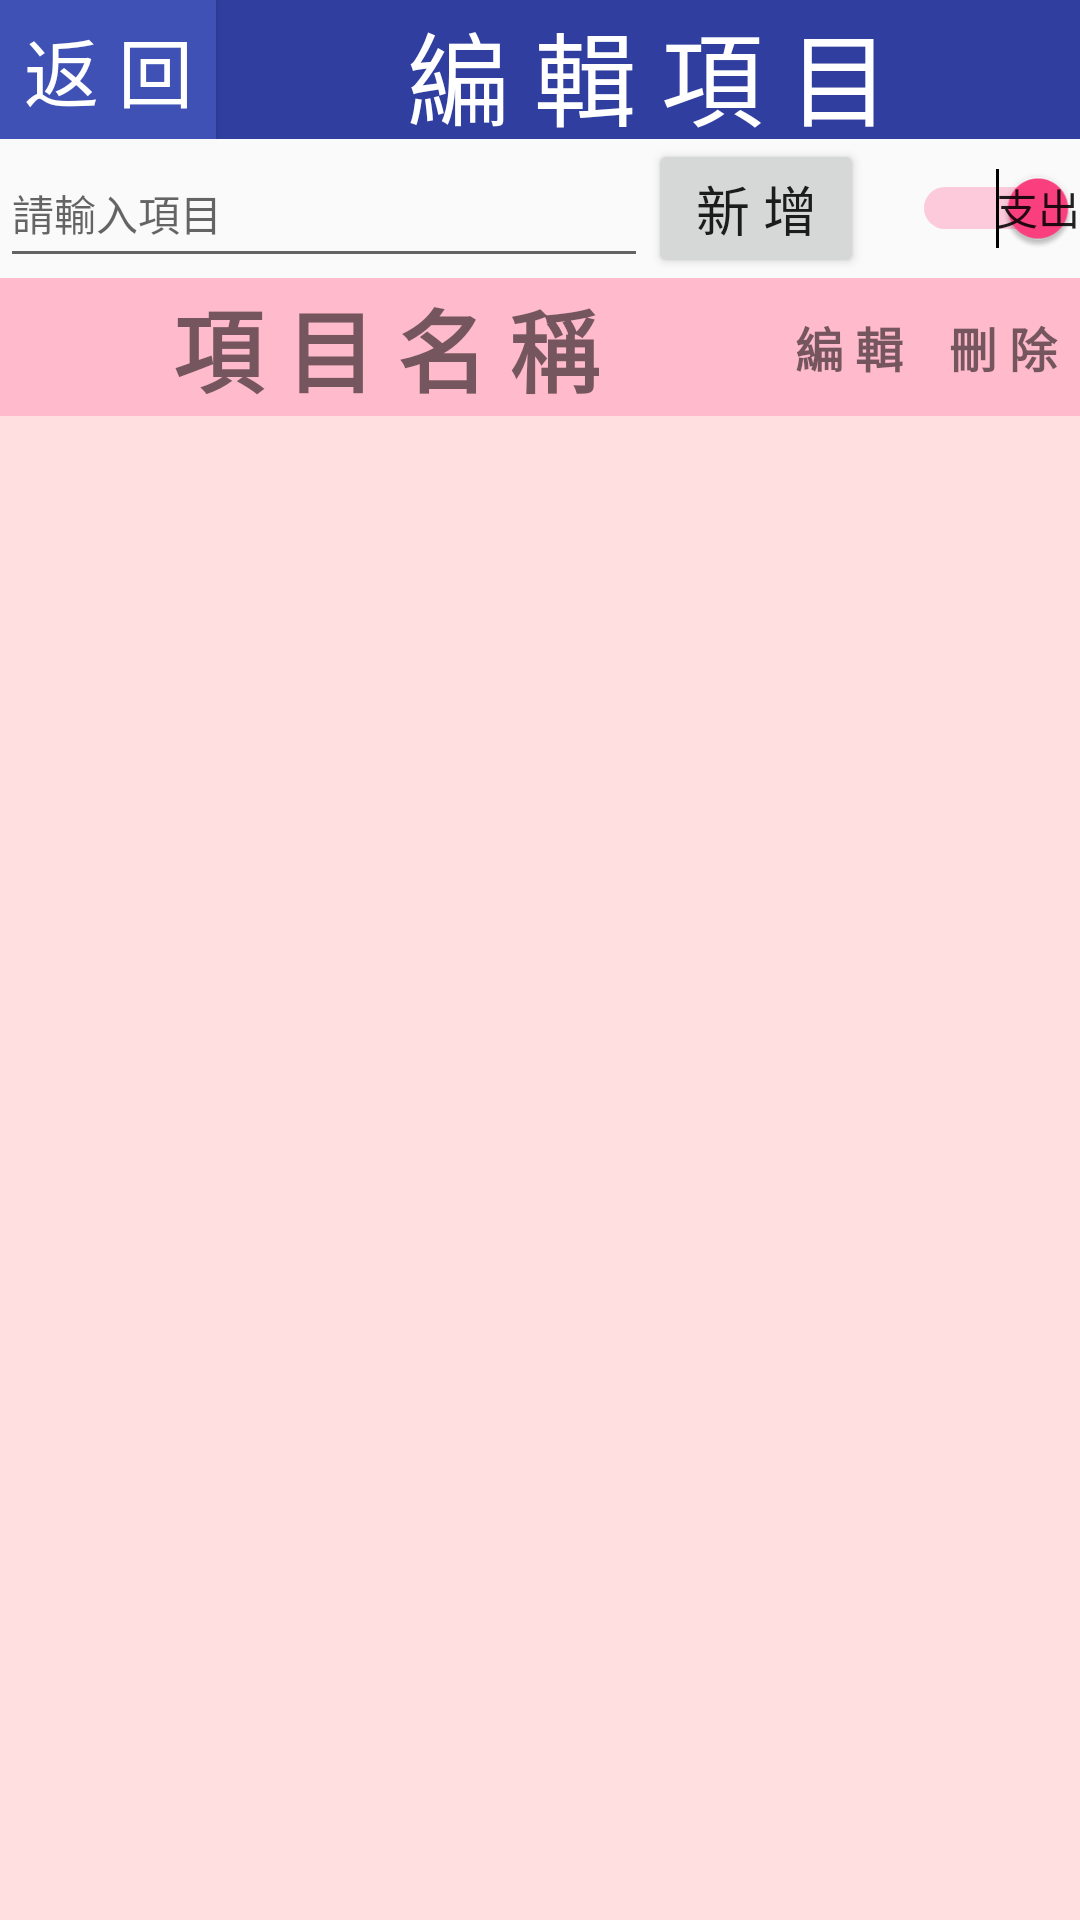

Produce the Android XML layout that renders to this screen, including the resource entries it uses.
<!-- AndroidManifest.xml: application theme AppTheme -->
<!-- res/layout/activity_edit_object.xml -->
<?xml version="1.0" encoding="utf-8"?>
<LinearLayout xmlns:android="http://schemas.android.com/apk/res/android"
    xmlns:tools="http://schemas.android.com/tools"
    android:orientation="vertical"
    android:layout_width="match_parent"
    android:layout_height="match_parent">


    <LinearLayout
        android:layout_width="match_parent"
        android:layout_height="match_parent"
        android:orientation="horizontal"
        android:layout_weight="30">

        <Button
            android:id="@+id/finish_edit_object"
            android:layout_width="fill_parent"
            android:layout_height="match_parent"
            android:layout_weight="8"
            android:background="@color/colorPrimary"
            android:text="@string/go_back"
            android:textColor="@android:color/background_light"
            android:textSize="25dp" />

        <TextView
            android:id="@+id/edit_view"
            android:layout_width="fill_parent"
            android:layout_height="match_parent"
            android:layout_weight="2"
            android:background="@color/colorPrimaryDark"
            android:editable="false"
            android:gravity="center"
            android:text="@string/edit_view"
            android:textColor="@android:color/white"
            android:textSize="34sp" />


    </LinearLayout>

    <LinearLayout
        android:layout_width="match_parent"
        android:layout_height="match_parent"
        android:layout_weight="30"
        android:orientation="horizontal">

        <EditText
            android:id="@+id/edit_text"
            android:layout_width="fill_parent"
            android:layout_height="match_parent"
            android:layout_weight="4"
            android:hint="@string/please_input_item"
            android:textSize="14sp" />

        <Button
            android:id="@+id/btn_new"
            android:layout_width="fill_parent"
            android:layout_height="match_parent"
            android:layout_weight="8"
            android:text="@string/new_input"
            android:textSize="18dp" />

        <Switch
            android:id="@+id/switch2"
            android:layout_width="fill_parent"
            android:layout_height="match_parent"
            android:layout_weight="8"
            android:checked="true"
            android:showText="true"
            android:textOff="收入"
            android:textOn="支出" />

    </LinearLayout>

    <LinearLayout
        android:layout_width="match_parent"
        android:layout_height="match_parent"
        android:layout_weight="30"
        android:orientation="horizontal">

        <TextView
            android:id="@+id/textView11"
            android:layout_width="fill_parent"
            android:layout_height="fill_parent"
            android:layout_weight="1"
            android:background="#ffbbcc"
            android:gravity="center"
            android:text="@string/item_name"
            android:textSize="30dp"
            android:textStyle="bold" />

        <TextView
            android:id="@+id/textView8"
            android:layout_width="fill_parent"
            android:layout_height="fill_parent"
            android:layout_weight="3"
            android:background="#ffbbcc"
            android:gravity="center"
            android:text="@string/edit"
            android:textSize="16dp"
            android:textStyle="bold" />

        <TextView
            android:id="@+id/textView7"
            android:layout_width="fill_parent"
            android:layout_height="fill_parent"
            android:layout_weight="3"
            android:background="#ffbbcc"
            android:gravity="center"
            android:text="@string/clear"
            android:textSize="16dp"
            android:textStyle="bold" />

    </LinearLayout>

    <ScrollView
        android:layout_width="match_parent"
        android:layout_height="match_parent"
        android:background="@color/itembk"
        android:layout_weight="7">

        <LinearLayout
            android:id="@+id/table_item"
            android:layout_width="match_parent"
            android:layout_height="wrap_content"
            android:orientation="vertical">
        </LinearLayout>
    </ScrollView>

</LinearLayout>
<!-- resources referenced by this layout -->
<resources>
  <color name="colorPrimary">#3f51b5</color>
  <color name="colorPrimaryDark">#303F9F</color>
  <color name="itembk">#ffdfdf</color>
  <string name="clear">刪 除</string>
  <string name="edit">編 輯</string>
  <string name="edit_view">編 輯 項 目</string>
  <string name="go_back">返 回</string>
  <string name="item_name">項 目 名 稱</string>
  <string name="new_input">新 增</string>
  <string name="please_input_item">請輸入項目</string>
  <style name="AppTheme" parent="Theme.AppCompat.Light.DarkActionBar">
          
          <item name="colorPrimary">@color/colorPrimary</item>
          <item name="colorPrimaryDark">@color/colorPrimaryDark</item>
          <item name="colorAccent">@color/colorAccent</item>
      </style>
  <color name="colorAccent">#FF4081</color>
</resources>
